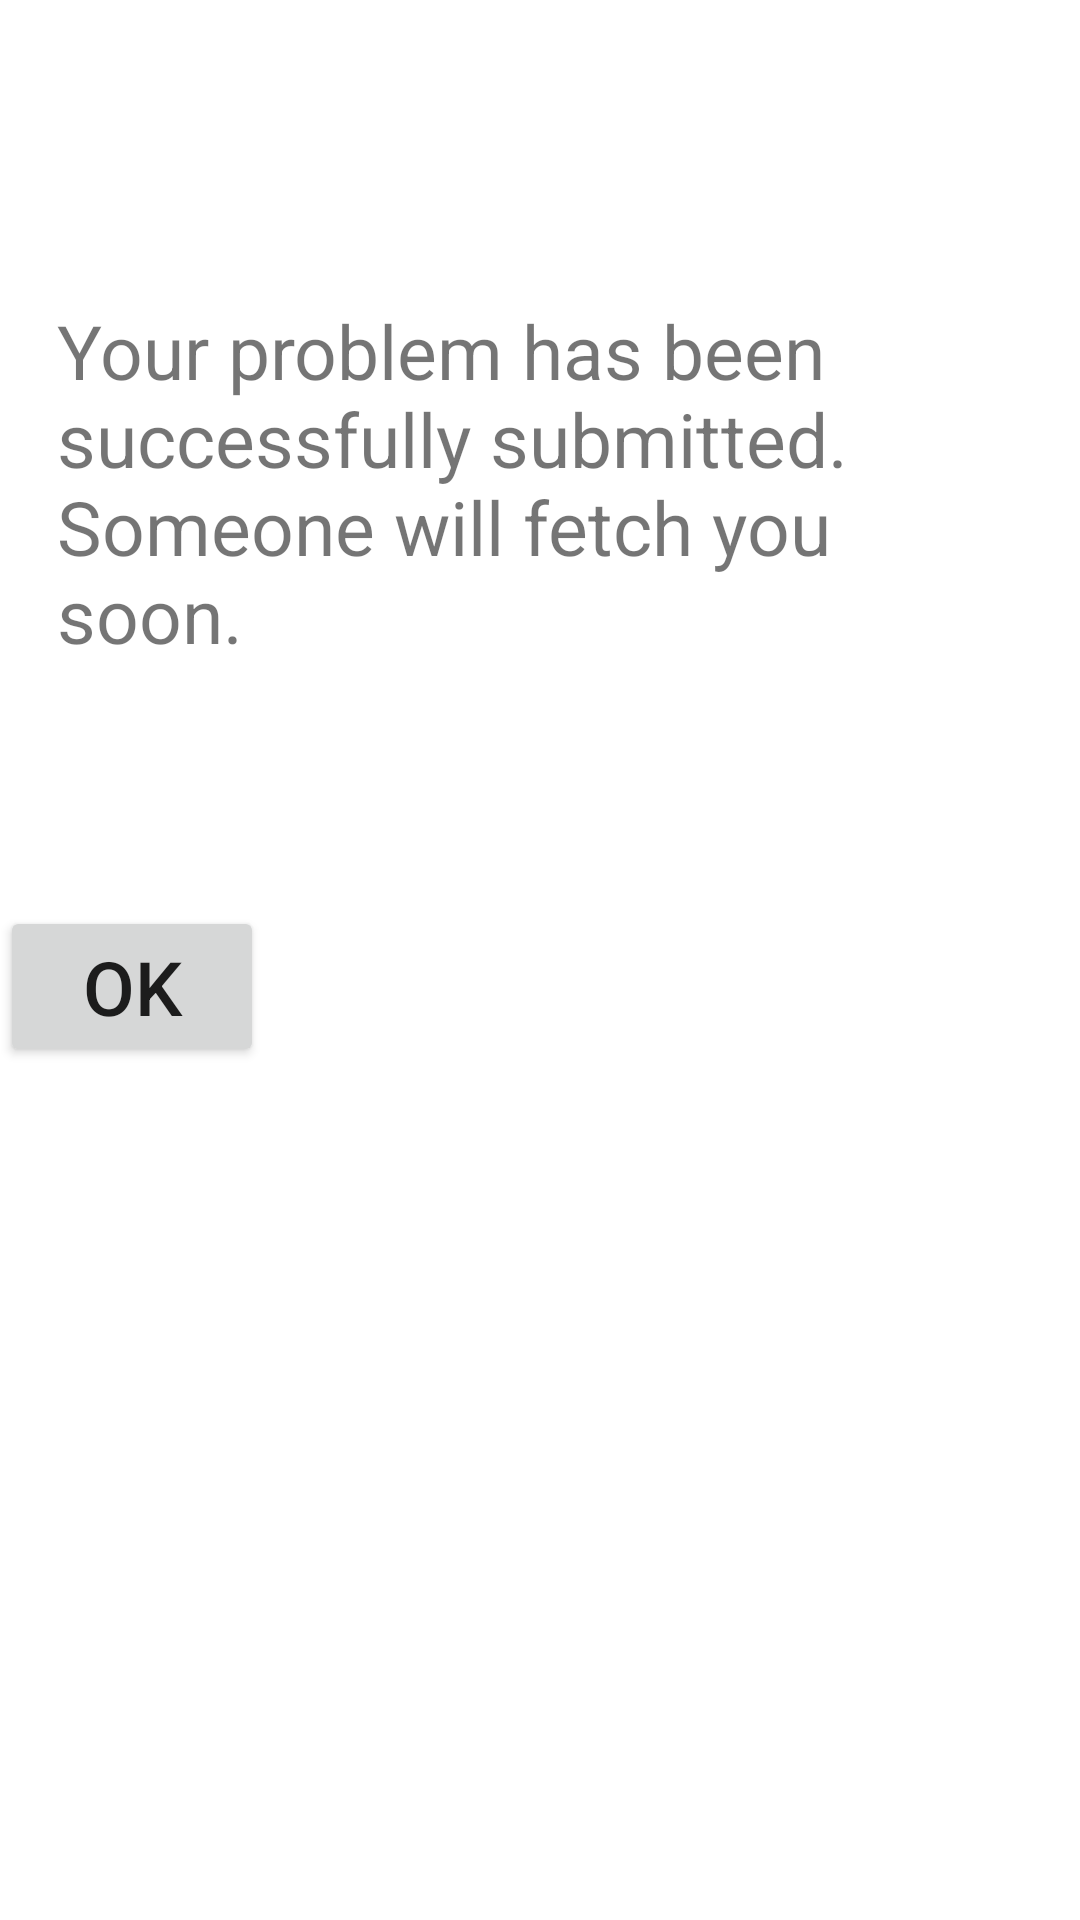

This screen was rendered from an Android layout file. Write that file and the resources it references.
<!-- AndroidManifest.xml: application theme Theme.MutualHelps -->
<!-- res/layout/activity_problem_submitted.xml -->
<?xml version="1.0" encoding="utf-8"?>
<androidx.constraintlayout.widget.ConstraintLayout xmlns:android="http://schemas.android.com/apk/res/android"
    xmlns:app="http://schemas.android.com/apk/res-auto"
    xmlns:tools="http://schemas.android.com/tools"
    android:layout_width="match_parent"
    android:layout_height="match_parent"
    tools:context=".ProblemSubmitted">

    <TextView
        android:id="@+id/ProblemAdded"
        android:layout_width="310dp"
        android:layout_height="154dp"
        android:text="Your problem has been successfully submitted. Someone will fetch you soon."
        android:textSize="25sp"
        app:layout_constraintBottom_toBottomOf="parent"
        app:layout_constraintEnd_toEndOf="parent"
        app:layout_constraintHorizontal_bias="0.38"
        app:layout_constraintStart_toStartOf="parent"
        app:layout_constraintTop_toTopOf="parent"
        app:layout_constraintVertical_bias="0.206" />

    <Button
        android:id="@+id/OKbutton"
        android:layout_width="wrap_content"
        android:layout_height="wrap_content"
        android:text="OK"
        android:textSize="25sp"
        app:layout_constraintBottom_toBottomOf="parent"
        app:layout_constraintTop_toBottomOf="@+id/ProblemAdded"
        app:layout_constraintVertical_bias="0.144"
        tools:layout_editor_absoluteX="149dp" />
</androidx.constraintlayout.widget.ConstraintLayout>
<!-- resources referenced by this layout -->
<resources>
  <style name="Theme.MutualHelps" parent="Theme.MaterialComponents.DayNight.DarkActionBar">
          
          <item name="colorPrimary">@color/purple_500</item>
          <item name="colorPrimaryVariant">@color/purple_700</item>
          <item name="colorOnPrimary">@color/white</item>
          
          <item name="colorSecondary">@color/teal_200</item>
          <item name="colorSecondaryVariant">@color/teal_700</item>
          <item name="colorOnSecondary">@color/black</item>
          
          <item name="android:statusBarColor" tools:targetApi="l">?attr/colorPrimaryVariant</item>
          
      </style>
  <!-- not gathered from this repository: default colours our renderer supplied (Android Studio template values) -->
  <color name="purple_500">#FF6200EE</color>
  <color name="purple_700">#FF3700B3</color>
  <color name="teal_200">#FF03DAC5</color>
  <color name="teal_700">#FF018786</color>
  <color name="black">#FF000000</color>
  <color name="white">#FFFFFFFF</color>
</resources>
